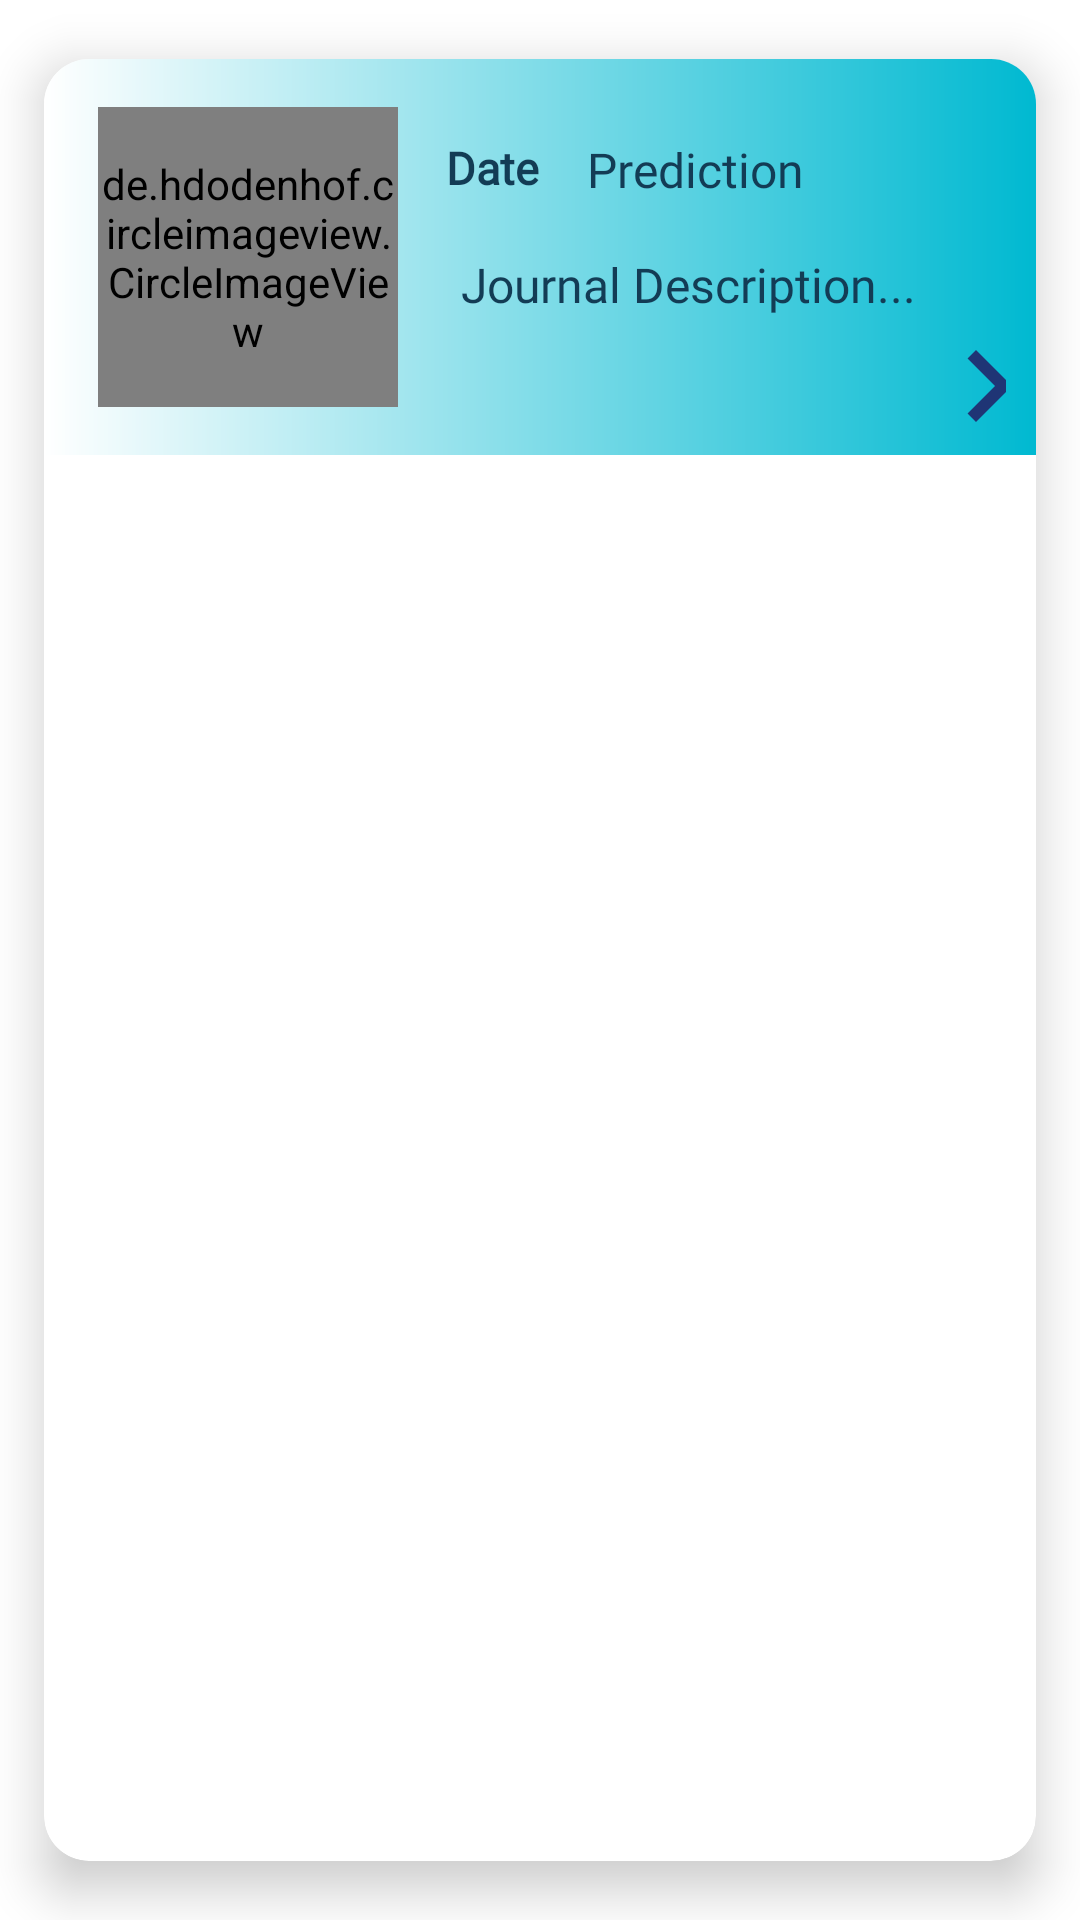

Android layout source for this screen:
<!-- AndroidManifest.xml: application theme Theme.SehatMentalku -->
<!-- res/layout/journal_item.xml -->
<?xml version="1.0" encoding="utf-8"?>
<androidx.cardview.widget.CardView
    xmlns:android="http://schemas.android.com/apk/res/android"
    xmlns:app="http://schemas.android.com/apk/res-auto"
    xmlns:tools="http://schemas.android.com/tools"
    android:layout_width="match_parent"
    android:layout_height="wrap_content"
    android:orientation="vertical"
    app:cardCornerRadius="15dp"
    app:cardElevation="10dp"
    app:cardMaxElevation="6dp"
    app:cardUseCompatPadding="true">

    <androidx.constraintlayout.widget.ConstraintLayout
        android:id="@+id/items_tv_container"
        android:layout_width="match_parent"
        android:layout_height="wrap_content"
        android:padding="10dp"
        android:background="@drawable/cardview_bg">

        <de.hdodenhof.circleimageview.CircleImageView
            android:id="@+id/journal_img"
            android:layout_width="100dp"
            android:layout_height="100dp"
            android:layout_marginStart="8dp"
            android:src="@drawable/person"
            app:layout_constraintBottom_toBottomOf="parent"
            app:layout_constraintStart_toStartOf="parent"
            app:layout_constraintTop_toTopOf="parent" />

        <TextView
            android:id="@+id/journal_tanggal"
            android:layout_width="wrap_content"
            android:layout_height="wrap_content"
            android:layout_marginStart="16dp"
            android:layout_marginTop="16dp"
            android:layout_toEndOf="@id/journal_img"
            android:fontFamily="@font/mont_reg"
            android:text="Date"
            android:textColor="#133c55"
            android:textSize="15sp"
            android:textStyle="bold"
            app:layout_constraintEnd_toEndOf="@+id/journal_prediction"
            app:layout_constraintHorizontal_bias="0.0"
            app:layout_constraintStart_toEndOf="@+id/journal_img"
            app:layout_constraintTop_toTopOf="parent"
            tools:ignore="MissingConstraints" />

        <TextView
            android:id="@+id/journal_prediction"
            android:layout_width="wrap_content"
            android:layout_height="wrap_content"
            android:layout_marginStart="16dp"
            android:layout_marginTop="16dp"
            android:layout_toEndOf="@id/journal_img"
            android:fontFamily="@font/mont_reg"
            android:text="Prediction"
            android:textColor="#133c55"
            android:textSize="16sp"
            app:layout_constraintEnd_toEndOf="parent"
            app:layout_constraintHorizontal_bias="0.0"
            app:layout_constraintStart_toEndOf="@+id/journal_tanggal"
            app:layout_constraintTop_toTopOf="parent"
            tools:ignore="MissingConstraints" />


        <TextView
            android:id="@+id/journal_story"
            android:layout_width="wrap_content"
            android:layout_height="wrap_content"
            android:layout_below="@id/journal_tanggal"
            android:layout_marginTop="8dp"
            android:layout_marginBottom="36dp"
            android:layout_toEndOf="@id/journal_img"
            android:fontFamily="@font/mont_reg"
            android:paddingLeft="5dp"
            android:paddingTop="10dp"
            android:text="Journal Description..."
            android:textColor="#133c55"
            android:textSize="16sp"
            app:layout_constraintBottom_toBottomOf="parent"
            app:layout_constraintEnd_toEndOf="parent"
            app:layout_constraintHorizontal_bias="0.0"
            app:layout_constraintStart_toStartOf="@+id/journal_tanggal"
            app:layout_constraintTop_toBottomOf="@+id/journal_tanggal"
            app:layout_constraintVertical_bias="1.0"
            tools:ignore="MissingConstraints" />

        <TextView
            android:layout_width="30dp"
            android:layout_height="26dp"
            android:drawableStart="@drawable/nav_next"
            app:layout_constraintBottom_toBottomOf="parent"
            app:layout_constraintEnd_toEndOf="parent"
            app:layout_constraintHorizontal_bias="1.0"
            app:layout_constraintStart_toEndOf="@+id/journal_story"
            app:layout_constraintTop_toTopOf="parent"
            app:layout_constraintVertical_bias="1.0"
            tools:ignore="MissingConstraints" />

    </androidx.constraintlayout.widget.ConstraintLayout>

</androidx.cardview.widget.CardView>
<!-- resources referenced by this layout -->
<resources>
  <!-- drawable cardview_bg (drawable) -->
  <?xml version="1.0" encoding="utf-8"?>
  <shape xmlns:android="http://schemas.android.com/apk/res/android">
      <gradient
          android:startColor="#00B9D1"
          android:endColor="@color/white"
          android:angle="180"
          android:gradientRadius="450dp" />
  </shape>
  <!-- drawable nav_next (drawable) -->
  <?xml version="1.0" encoding="utf-8"?>
  <vector android:height="48dp" android:tint="#1F3575"
      android:viewportHeight="24" android:viewportWidth="24"
      android:width="48dp" xmlns:android="http://schemas.android.com/apk/res/android">
      <path android:fillColor="@android:color/white" android:pathData="M10,6L8.59,7.41 13.17,12l-4.58,4.59L10,18l6,-6z"/>
  </vector>
  <!-- drawable person (drawable-v24) -->
  <vector android:height="128dp" android:tint="#0090A3"
      android:viewportHeight="24" android:viewportWidth="24"
      android:width="128dp" xmlns:android="http://schemas.android.com/apk/res/android">
      <path android:fillColor="@android:color/white" android:pathData="M12,2c-4.97,0 -9,4.03 -9,9 0,4.17 2.84,7.67 6.69,8.69L12,22l2.31,-2.31C18.16,18.67 21,15.17 21,11c0,-4.97 -4.03,-9 -9,-9zM12,4c1.66,0 3,1.34 3,3s-1.34,3 -3,3 -3,-1.34 -3,-3 1.34,-3 3,-3zM12,18.3c-2.5,0 -4.71,-1.28 -6,-3.22 0.03,-1.99 4,-3.08 6,-3.08 1.99,0 5.97,1.09 6,3.08 -1.29,1.94 -3.5,3.22 -6,3.22z"/>
  </vector>
  <style name="Theme.SehatMentalku" parent="Theme.MaterialComponents.DayNight.DarkActionBar">
          
          <item name="colorPrimary">#133c55</item>
          <item name="colorPrimaryVariant">@color/teal_700</item>
          <item name="colorOnPrimary">@color/white</item>
          
          <item name="colorSecondary">@color/teal_200</item>
          <item name="colorSecondaryVariant">@color/teal_700</item>
          <item name="colorOnSecondary">@color/black</item>
          
          <item name="android:statusBarColor" tools:targetApi="l">?attr/colorPrimaryVariant</item>
          
      </style>
  <color name="white">#FFFFFFFF</color>
  <color name="teal_700">#FF018786</color>
  <color name="teal_200">#FF03DAC5</color>
  <color name="black">#FF000000</color>
</resources>
